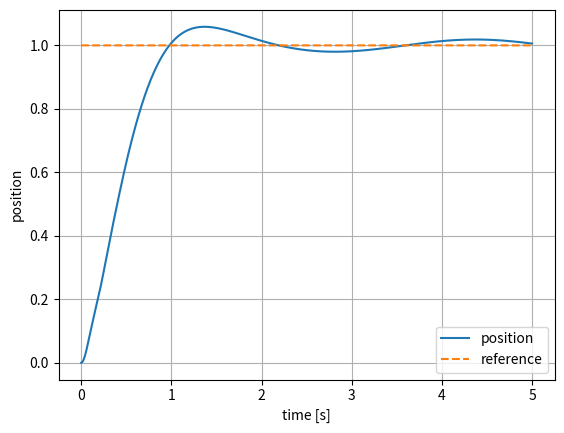
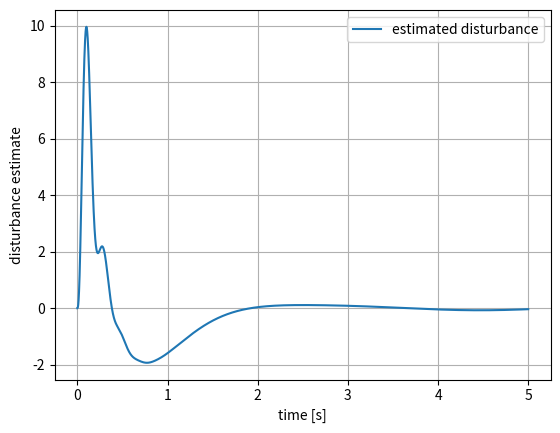

These charts were generated, in order, by the following Python code:
import numpy as np
import matplotlib.pyplot as plt


class SimpleMass:
    def __init__(self):
        self.x = 0.0
        self.v = 0.0

    def disturbance(self, t):
        # Unknown disturbance: force changes with time
        return 0.5 * np.sin(2 * t)

    def update(self, u, dt, t):
        d = self.disturbance(t)
        a = u + d

        self.v += a * dt
        self.x += self.v * dt

        return self.x


class ADRC:
    def __init__(self, b0=1.0, observer_bandwidth=20.0, controller_bandwidth=5.0):
        self.b0 = b0

        # ESO states
        self.z1 = 0.0  # estimated position
        self.z2 = 0.0  # estimated velocity
        self.z3 = 0.0  # estimated disturbance

        # ESO gains for 2nd order system
        w0 = observer_bandwidth
        self.beta1 = 3 * w0
        self.beta2 = 3 * w0**2
        self.beta3 = w0**3

        # PD controller gains
        wc = controller_bandwidth
        self.kp = wc**2
        self.kd = 2 * wc

    def update(self, y, ref, dt):
        error = self.z1 - y

        # Extended State Observer
        self.z1 += (self.z2 - self.beta1 * error) * dt
        self.z2 += (self.z3 + self.b0 * 0.0 - self.beta2 * error) * dt
        self.z3 += (-self.beta3 * error) * dt

        # Desired acceleration from PD
        v_desired = 0.0
        a_desired = self.kp * (ref - self.z1) + self.kd * (v_desired - self.z2)

        # Disturbance compensation
        u = (a_desired - self.z3) / self.b0

        return u


dt = 0.001
T = 5.0
steps = int(T / dt)

plant = SimpleMass()
controller = ADRC(
    b0=1.0,
    observer_bandwidth=30.0,
    controller_bandwidth=5.0,
)

time_log = []
x_log = []
ref_log = []
u_log = []
disturbance_est_log = []

ref = 1.0

for i in range(steps):
    t = i * dt

    y = plant.x
    u = controller.update(y, ref, dt)
    x = plant.update(u, dt, t)

    time_log.append(t)
    x_log.append(x)
    ref_log.append(ref)
    u_log.append(u)
    disturbance_est_log.append(controller.z3)

plt.figure()
plt.plot(time_log, x_log, label="position")
plt.plot(time_log, ref_log, "--", label="reference")
plt.xlabel("time [s]")
plt.ylabel("position")
plt.legend()
plt.grid()

plt.figure()
plt.plot(time_log, disturbance_est_log, label="estimated disturbance")
plt.xlabel("time [s]")
plt.ylabel("disturbance estimate")
plt.legend()
plt.grid()

plt.show()
